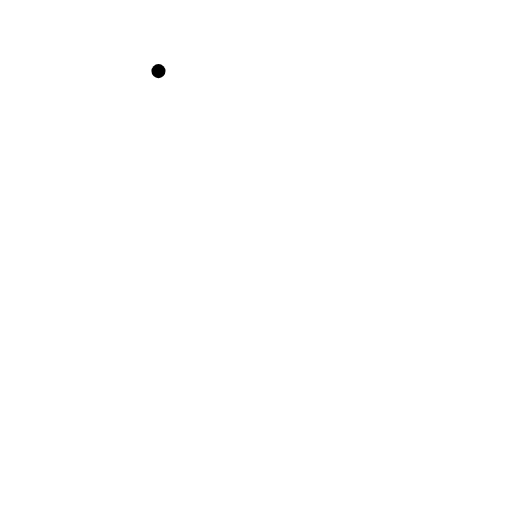
t = 0.00 s
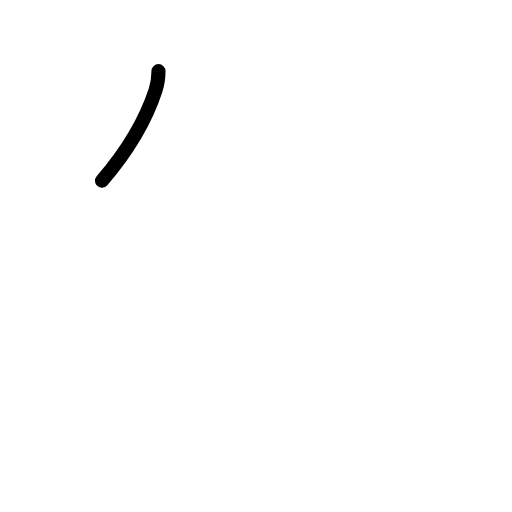
t = 0.75 s
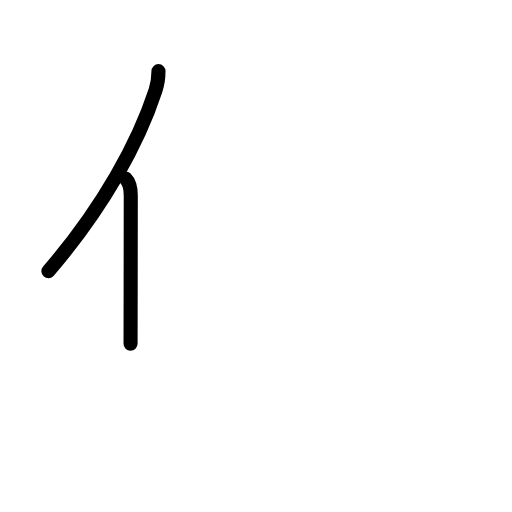
t = 1.58 s
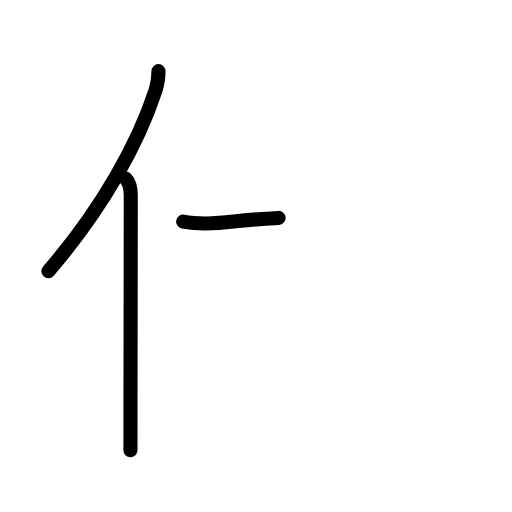
t = 2.42 s
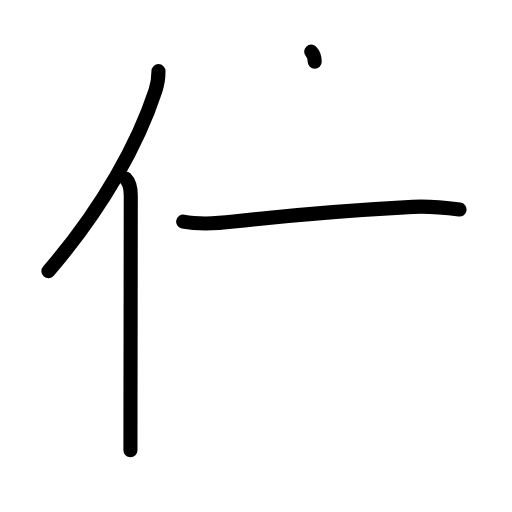
t = 3.17 s
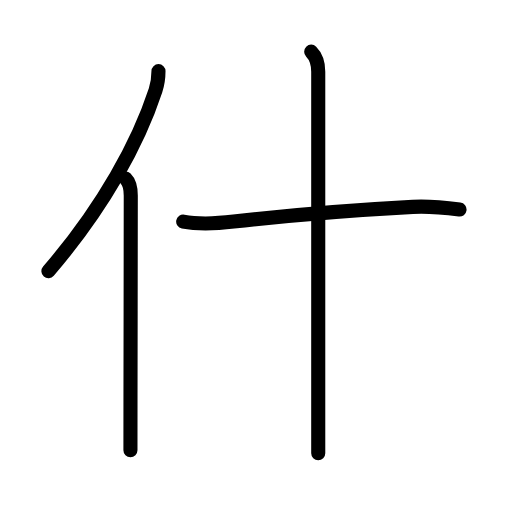
t = 4.00 s

The animated SVG that drew these frames (rendered in a browser with its animation timeline set to each time). Animation: 14 SMIL elements (animate=14); one cycle of 4.00 s.

<?xml version="1.0" encoding="UTF-8"?>
<!--
AniKanjiVG is licensed by CC-BY-SA Paul C. Sommerhoff (https://bitbucket.org/sommerhoff/anikanjivg).
AniKanjiVG uses KanjiVG which is licensed by CC-BY-SA Ulrich Apel (http://kanjivg.tagaini.net).
See also http://creativecommons.org/licenses/by-sa/3.0/
-->
<svg xmlns:kvg='http://kanjivg.tagaini.net' xmlns='http://www.w3.org/2000/svg' width='109' height='109' viewBox='0 0 109 109' style='fill:none;stroke:#000000;stroke-width:3;stroke-linecap:round;stroke-linejoin:round;' id="kvg:kanji_04ec0"><g id="kvg:04ec0" kvg:element="什"><g id="kvg:04ec0-g1" kvg:element="亻" kvg:variant="true" kvg:original="人" kvg:position="left" kvg:radical="general"><path id="kvg:04ec0-s1" kvg:type="㇒" d="M33.74,15.14c0,1.48-0.16,2.68-0.63,4.1C29.5,30.25,22.12,44,10.31,57.72"><animate attributeName="d" begin="0.0s" dur="0.5s" from="M33.74,15.14C33.74,15.14,33.74,15.14,33.74,15.14" to="M33.74,15.14c0,1.48-0.16,2.68-0.63,4.1" />
<animate attributeName="d" begin="0.5s" dur="0.5s" from="M33.74,15.14c0,1.48-0.16,2.68-0.63,4.1c0,0,0,0,0,0,0" to="M33.74,15.14c0,1.48-0.16,2.68-0.63,4.1C29.5,30.25,22.12,44,10.31,57.72" />
</path>
<path id="kvg:04ec0-s2" kvg:type="㇑" d="M26.74,38c0.88,0.88,1.1,2.12,1.1,3.63c0,10.56-0.04,28.98-0.06,42.12c-0.01,5.08-0.01,9.38-0.01,12.12"><animate attributeName="d" begin="1.0s" dur="0.3333333333333333s" from="M26.74,38C26.74,38,26.74,38,26.74,38" to="M26.74,38c0.88,0.88,1.1,2.12,1.1,3.63" />
<animate attributeName="d" begin="1.3333333333333333s" dur="0.3333333333333333s" from="M26.74,38c0.88,0.88,1.1,2.12,1.1,3.63c0,0,0,0,0,0,0" to="M26.74,38c0.88,0.88,1.1,2.12,1.1,3.63c0,10.56-0.04,28.98-0.06,42.12" />
<animate attributeName="d" begin="1.6666666666666665s" dur="0.3333333333333333s" from="M26.74,38c0.88,0.88,1.1,2.12,1.1,3.63c0,10.56-0.04,28.98-0.06,42.12c0,0,0,0,0,0,0" to="M26.74,38c0.88,0.88,1.1,2.12,1.1,3.63c0,10.56-0.04,28.98-0.06,42.12c-0.01,5.08-0.01,9.38-0.01,12.12" />
<animate attributeName="d" begin="0s" dur="1.0s" from="M-100,-100" to="M-100,-100" />
</path>
</g>
<g id="kvg:04ec0-g2" kvg:element="十" kvg:position="right"><path id="kvg:04ec0-s3" kvg:type="㇐" d="M39,47.17c3.58,0.69,7.12,0.43,10.75,0.01c12.38-1.43,25-2.43,38.13-3.14c3.33-0.18,6.65,0.14,9.95,0.57"><animate attributeName="d" begin="2.0s" dur="0.3333333333333333s" from="M39,47.17C39,47.17,39,47.17,39,47.17" to="M39,47.17c3.58,0.69,7.12,0.43,10.75,0.01" />
<animate attributeName="d" begin="2.3333333333333335s" dur="0.3333333333333333s" from="M39,47.17c3.58,0.69,7.12,0.43,10.75,0.01c0,0,0,0,0,0,0" to="M39,47.17c3.58,0.69,7.12,0.43,10.75,0.01c12.38-1.43,25-2.43,38.13-3.14" />
<animate attributeName="d" begin="2.6666666666666665s" dur="0.3333333333333333s" from="M39,47.17c3.58,0.69,7.12,0.43,10.75,0.01c12.38-1.43,25-2.43,38.13-3.14c0,0,0,0,0,0,0" to="M39,47.17c3.58,0.69,7.12,0.43,10.75,0.01c12.38-1.43,25-2.43,38.13-3.14c3.33-0.18,6.65,0.14,9.95,0.57" />
<animate attributeName="d" begin="0s" dur="2.0s" from="M-100,-100" to="M-100,-100" />
</path>
<path id="kvg:04ec0-s4" kvg:type="㇑" d="M66.25,11c1.19,1.19,1.5,2.5,1.5,4.25c0,8.35,0,49.96,0,70.5c0,5.29,0,9.19,0,10.75"><animate attributeName="d" begin="3.0s" dur="0.3333333333333333s" from="M66.25,11C66.25,11,66.25,11,66.25,11" to="M66.25,11c1.19,1.19,1.5,2.5,1.5,4.25" />
<animate attributeName="d" begin="3.3333333333333335s" dur="0.3333333333333333s" from="M66.25,11c1.19,1.19,1.5,2.5,1.5,4.25c0,0,0,0,0,0,0" to="M66.25,11c1.19,1.19,1.5,2.5,1.5,4.25c0,8.35,0,49.96,0,70.5" />
<animate attributeName="d" begin="3.6666666666666665s" dur="0.3333333333333333s" from="M66.25,11c1.19,1.19,1.5,2.5,1.5,4.25c0,8.35,0,49.96,0,70.5c0,0,0,0,0,0,0" to="M66.25,11c1.19,1.19,1.5,2.5,1.5,4.25c0,8.35,0,49.96,0,70.5c0,5.29,0,9.19,0,10.75" />
<animate attributeName="d" begin="0s" dur="3.0s" from="M-100,-100" to="M-100,-100" />
</path>
</g>
</g>
</svg>
